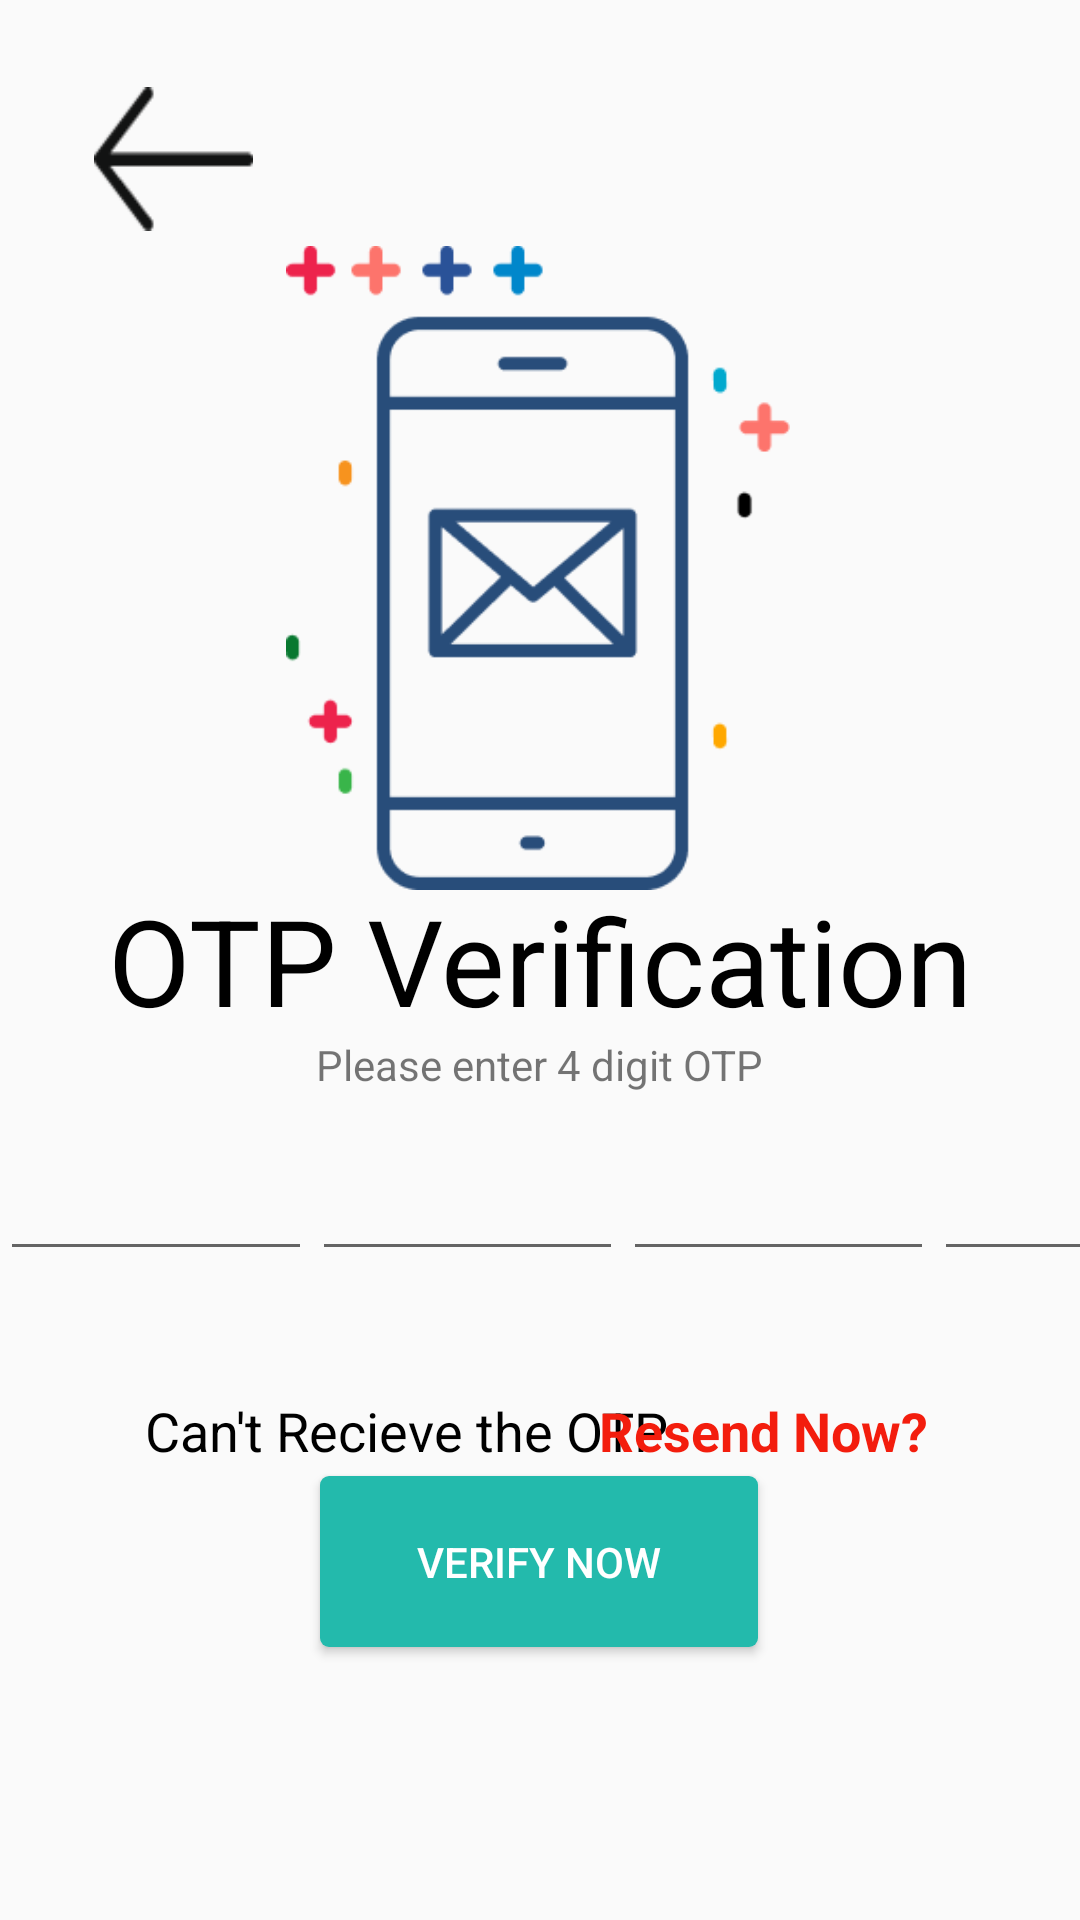

Here is an Android app screen rendered from its layout file. Give the layout XML and the strings, colors and styles it references.
<!-- AndroidManifest.xml: application theme Theme.Hospitalindoor -->
<!-- res/layout/activity_otpb.xml -->
<?xml version="1.0" encoding="utf-8"?>
<androidx.constraintlayout.widget.ConstraintLayout xmlns:android="http://schemas.android.com/apk/res/android"
    xmlns:app="http://schemas.android.com/apk/res-auto"
    xmlns:tools="http://schemas.android.com/tools"
    android:layout_width="match_parent"
    android:layout_height="match_parent"
    tools:context=".otpb">
    <ImageView
        android:id="@+id/imageView2"
        android:layout_width="168dp"
        android:layout_height="220dp"
        app:layout_constraintBottom_toBottomOf="parent"
        app:layout_constraintEnd_toEndOf="parent"
        app:layout_constraintHorizontal_bias="0.497"
        app:layout_constraintStart_toStartOf="parent"
        app:layout_constraintTop_toTopOf="parent"
        app:layout_constraintVertical_bias="0.189"
        app:srcCompat="@drawable/mobileico" />

    <Button
        android:id="@+id/back"
        android:layout_width="53dp"
        android:layout_height="48dp"
        android:background="@drawable/arrowback"
        app:layout_constraintBottom_toBottomOf="parent"
        app:layout_constraintEnd_toEndOf="parent"
        app:layout_constraintHorizontal_bias="0.102"
        app:layout_constraintStart_toStartOf="parent"
        app:layout_constraintTop_toTopOf="parent"
        app:layout_constraintVertical_bias="0.049"
        tools:ignore="SpeakableTextPresentCheck" />

    <TextView
        android:id="@+id/textView6"
        android:layout_width="wrap_content"
        android:layout_height="wrap_content"
        android:text="OTP Verification"
        android:textSize="40dp"
        android:textColor="@color/black"
        app:layout_constraintBottom_toBottomOf="parent"
        app:layout_constraintEnd_toEndOf="parent"
        app:layout_constraintStart_toStartOf="parent"
        app:layout_constraintTop_toTopOf="parent" />

    <TextView
        android:id="@+id/textView7"
        android:layout_width="wrap_content"
        android:layout_height="wrap_content"
        android:text="Please enter 4 digit OTP"
        android:textSize="14dp"
        android:gravity="center"
        app:layout_constraintBottom_toBottomOf="parent"
        app:layout_constraintEnd_toEndOf="parent"
        app:layout_constraintHorizontal_bias="0.498"
        app:layout_constraintStart_toStartOf="parent"
        app:layout_constraintTop_toTopOf="parent"
        app:layout_constraintVertical_bias="0.556" />

    <LinearLayout
        android:id="@+id/linearLayout2"
        android:layout_width="415dp"
        android:layout_height="71dp"
        android:orientation="horizontal"
        app:layout_constraintBottom_toBottomOf="parent"
        app:layout_constraintTop_toTopOf="parent"
        app:layout_constraintVertical_bias="0.66"
        tools:ignore="MissingConstraints"
        tools:layout_editor_absoluteX="-2dp">

        <EditText
            android:id="@+id/editTextNumber3"
            android:layout_width="wrap_content"
            android:layout_height="wrap_content"
            android:layout_weight="1"
            android:ems="10"
            android:inputType="number"
            android:minHeight="48dp"
            tools:ignore="SpeakableTextPresentCheck" />

        <EditText
            android:id="@+id/editTextNumber5"
            android:layout_width="wrap_content"
            android:layout_height="wrap_content"
            android:layout_weight="1"
            android:ems="10"

            android:inputType="number"
            android:minHeight="48dp"
            tools:ignore="SpeakableTextPresentCheck" />

        <EditText
            android:id="@+id/editTextNumber4"
            android:layout_width="wrap_content"
            android:layout_height="wrap_content"
            android:layout_weight="1"
            android:ems="10"
            android:inputType="number"
            android:minHeight="48dp"
            tools:ignore="SpeakableTextPresentCheck" />

        <EditText
            android:id="@+id/editTextNumber6"
            android:layout_width="wrap_content"
            android:layout_height="wrap_content"
            android:layout_weight="1"
            android:ems="10"
            android:inputType="number"
            android:minHeight="48dp"
            tools:ignore="SpeakableTextPresentCheck" />
    </LinearLayout>

    <TextView
        android:id="@+id/textView8"
        android:layout_width="wrap_content"
        android:layout_height="wrap_content"
        android:text="Can't Recieve the OTP"
        android:textColor="@color/black"
        android:textSize="18dp"
        app:layout_constraintBottom_toBottomOf="parent"
        app:layout_constraintEnd_toEndOf="parent"
        app:layout_constraintHorizontal_bias="0.261"
        app:layout_constraintStart_toStartOf="parent"
        app:layout_constraintTop_toTopOf="parent"
        app:layout_constraintVertical_bias="0.755" />

    <TextView
        android:id="@+id/textView9"
        android:layout_width="wrap_content"
        android:layout_height="wrap_content"
        android:text="Resend Now?"
        android:textColor="@color/red"
        android:textSize="18dp"
        android:textStyle="bold"
        app:layout_constraintBottom_toBottomOf="parent"
        app:layout_constraintEnd_toEndOf="parent"
        app:layout_constraintHorizontal_bias="0.798"
        app:layout_constraintStart_toStartOf="parent"
        app:layout_constraintTop_toTopOf="parent"
        app:layout_constraintVertical_bias="0.755" />

    <Button
        android:id="@+id/verify"
        android:layout_width="146dp"
        android:layout_height="57dp"
        android:background="@drawable/buttonshape"
        android:text="Verify Now"
        android:textColor="@color/white"
        app:layout_constraintBottom_toBottomOf="parent"
        app:layout_constraintEnd_toEndOf="parent"
        app:layout_constraintHorizontal_bias="0.498"
        app:layout_constraintStart_toStartOf="parent"
        app:layout_constraintTop_toTopOf="parent"
        app:layout_constraintVertical_bias="0.844" />
</androidx.constraintlayout.widget.ConstraintLayout>
<!-- resources referenced by this layout -->
<resources>
  <color name="black">#FF000000</color>
  <color name="red">#F31D0D</color>
  <color name="white">#FFFFFFFF</color>
  <!-- drawable arrowback: png bitmap (drawable-v24, 668 bytes) -->
  <!-- drawable buttonshape (drawable-v24) -->
  <?xml version="1.0" encoding="utf-8"?>
  <shape xmlns:android="http://schemas.android.com/apk/res/android" android:shape="rectangle">
  <solid android:color="@color/green" ></solid>
      <size
          android:height="5dp"
          android:width="15dp"></size>
      <corners android:radius="3dp">
  
      </corners>
  </shape>
  <!-- drawable mobileico: png bitmap (drawable-v24, 7351 bytes) -->
  <style name="Theme.Hospitalindoor" parent="Theme.AppCompat.DayNight.NoActionBar">
          
          <item name="colorPrimary">@color/purple_500</item>
          <item name="colorPrimaryVariant">@color/purple_700</item>
          <item name="colorOnPrimary">@color/white</item>
          
          <item name="colorSecondary">@color/teal_200</item>
          <item name="colorSecondaryVariant">@color/teal_700</item>
          <item name="colorOnSecondary">@color/black</item>
          
          <item name="android:statusBarColor" tools:targetApi="l">?attr/colorPrimaryVariant</item>
          
      </style>
  <color name="green">#23BAAC</color>
  <color name="purple_500">#FF6200EE</color>
  <color name="purple_700">#FF3700B3</color>
  <color name="teal_200">#FF03DAC5</color>
  <color name="teal_700">#FF018786</color>
</resources>
